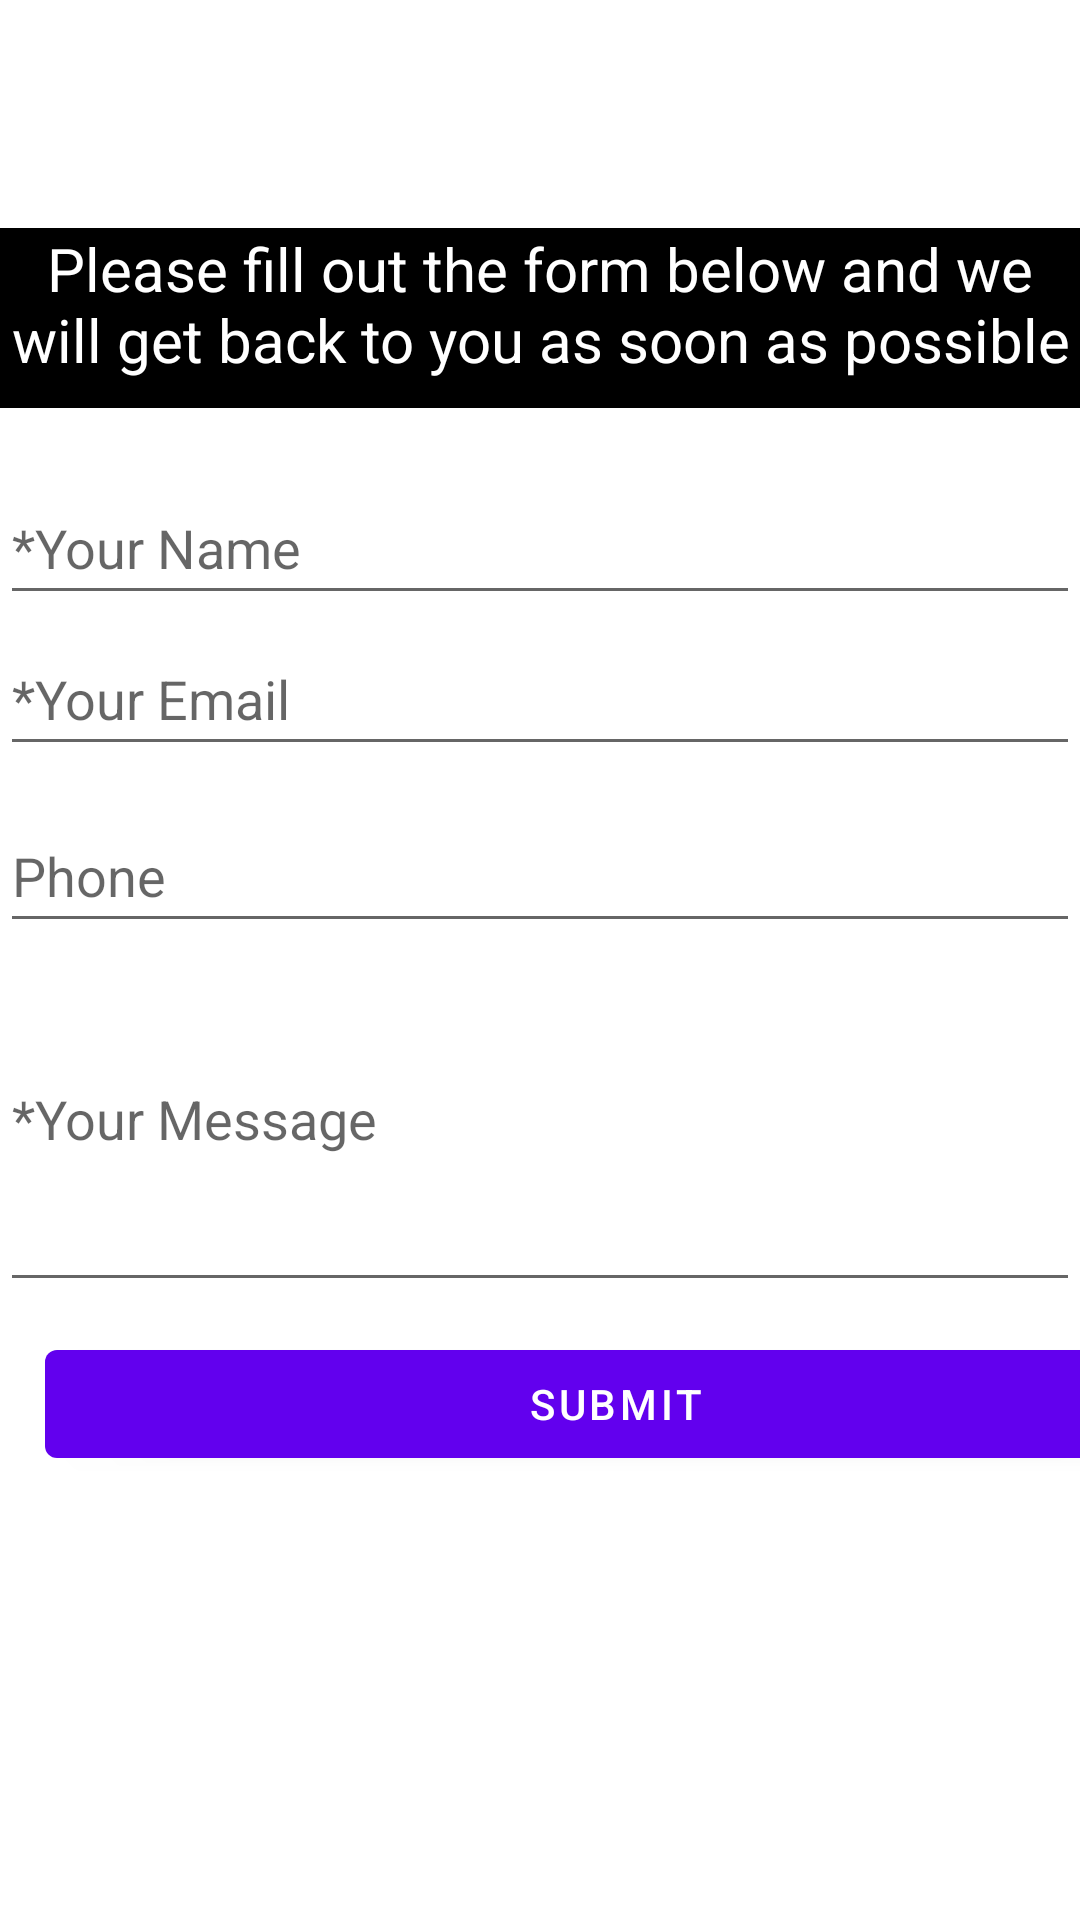

Produce the Android XML layout that renders to this screen, including the resource entries it uses.
<!-- AndroidManifest.xml: application theme Theme.UserProfileLastLogin -->
<!-- res/layout/fragment_slideshow.xml -->
<?xml version="1.0" encoding="utf-8"?>
<androidx.constraintlayout.widget.ConstraintLayout xmlns:android="http://schemas.android.com/apk/res/android"
    xmlns:app="http://schemas.android.com/apk/res-auto"
    xmlns:tools="http://schemas.android.com/tools"
    android:layout_width="match_parent"
    android:layout_height="match_parent"
    tools:context=".ui.Contact_Us.SlideshowFragment">
    <TextView
        android:id="@+id/contactustitle"
        android:layout_width="wrap_content"
        android:layout_height="60dp"
        android:layout_marginTop="76dp"
        android:text="@string/Contact_us_form_title"
        app:layout_constraintEnd_toEndOf="parent"
        app:layout_constraintHorizontal_bias="0.458"
        app:layout_constraintStart_toStartOf="parent"
        app:layout_constraintTop_toTopOf="parent"
        android:background="@color/black"
        android:textColor="@color/white"
        android:textAlignment="center"
        android:textSize="20sp"/>

    <EditText
        android:id="@+id/Name"
        android:layout_width="match_parent"
        android:layout_height="48dp"
        android:hint="*Your Name"
        android:inputType="text"
        app:layout_constraintBottom_toBottomOf="parent"
        app:layout_constraintHorizontal_bias="0.01"
        app:layout_constraintTop_toBottomOf="@+id/contactustitle"
        app:layout_constraintVertical_bias="0.046"
        tools:layout_editor_absoluteX="-16dp"
         />

    <EditText
        android:id="@+id/email"
        android:layout_width="match_parent"
        android:layout_height="48dp"
        android:hint="*Your Email"
        android:inputType="textEmailAddress"
        app:layout_constraintBottom_toBottomOf="parent"
        app:layout_constraintHorizontal_bias="0.01"
        app:layout_constraintTop_toTopOf="parent"
        app:layout_constraintVertical_bias="0.35"
        app:layout_constraintTop_toBottomOf="@+id/contactustitle"
         />

    <EditText
        android:id="@+id/phone"
        android:layout_width="match_parent"
        android:layout_height="48dp"
        android:hint="Phone"
        android:inputType="phone"
        app:layout_constraintBottom_toBottomOf="parent"
        app:layout_constraintHorizontal_bias="0.01"
        app:layout_constraintTop_toTopOf="parent"
        app:layout_constraintVertical_bias="0.45"
        app:layout_constraintTop_toBottomOf="@+id/contactustitle"
        />
    <EditText
        android:id="@+id/message"
        android:layout_width="match_parent"
        android:layout_height="wrap_content"
        android:hint="*Your Message"
        android:inputType="textMultiLine"
        app:layout_constraintBottom_toBottomOf="parent"
        app:layout_constraintHorizontal_bias="0.01"
        android:lines="5"
        app:layout_constraintTop_toTopOf="parent"
        app:layout_constraintVertical_bias="0.6"
        app:layout_constraintTop_toBottomOf="@+id/contactustitle"
        />

    <Button
        android:id="@+id/loginbutton"
        android:layout_width="380dp"
        android:layout_height="wrap_content"
        android:layout_marginStart="15dp"
        android:text="Submit"
        app:layout_constraintBottom_toBottomOf="parent"
        app:layout_constraintHorizontal_bias="0.01"
        app:layout_constraintStart_toStartOf="parent"
        app:layout_constraintTop_toTopOf="parent"
        app:layout_constraintVertical_bias="0.75" />

</androidx.constraintlayout.widget.ConstraintLayout>
<!-- resources referenced by this layout -->
<resources>
  <color name="black">#FF000000</color>
  <color name="white">#FFFFFFFF</color>
  <string name="Contact_us_form_title">Please fill out the form below and we will get back to you as soon as possible</string>
  <style name="Theme.UserProfileLastLogin" parent="Theme.MaterialComponents.DayNight.DarkActionBar">
          
          <item name="colorPrimary">@color/purple_500</item>
          <item name="colorPrimaryVariant">@color/purple_700</item>
          <item name="colorOnPrimary">@color/white</item>
          
          <item name="colorSecondary">@color/teal_200</item>
          <item name="colorSecondaryVariant">@color/teal_700</item>
          <item name="colorOnSecondary">@color/black</item>
          
          <item name="android:statusBarColor">?attr/colorPrimaryVariant</item>
          
      </style>
  <color name="purple_500">#FF6200EE</color>
  <color name="purple_700">#FF3700B3</color>
  <color name="teal_200">#FF03DAC5</color>
  <color name="teal_700">#FF018786</color>
</resources>
